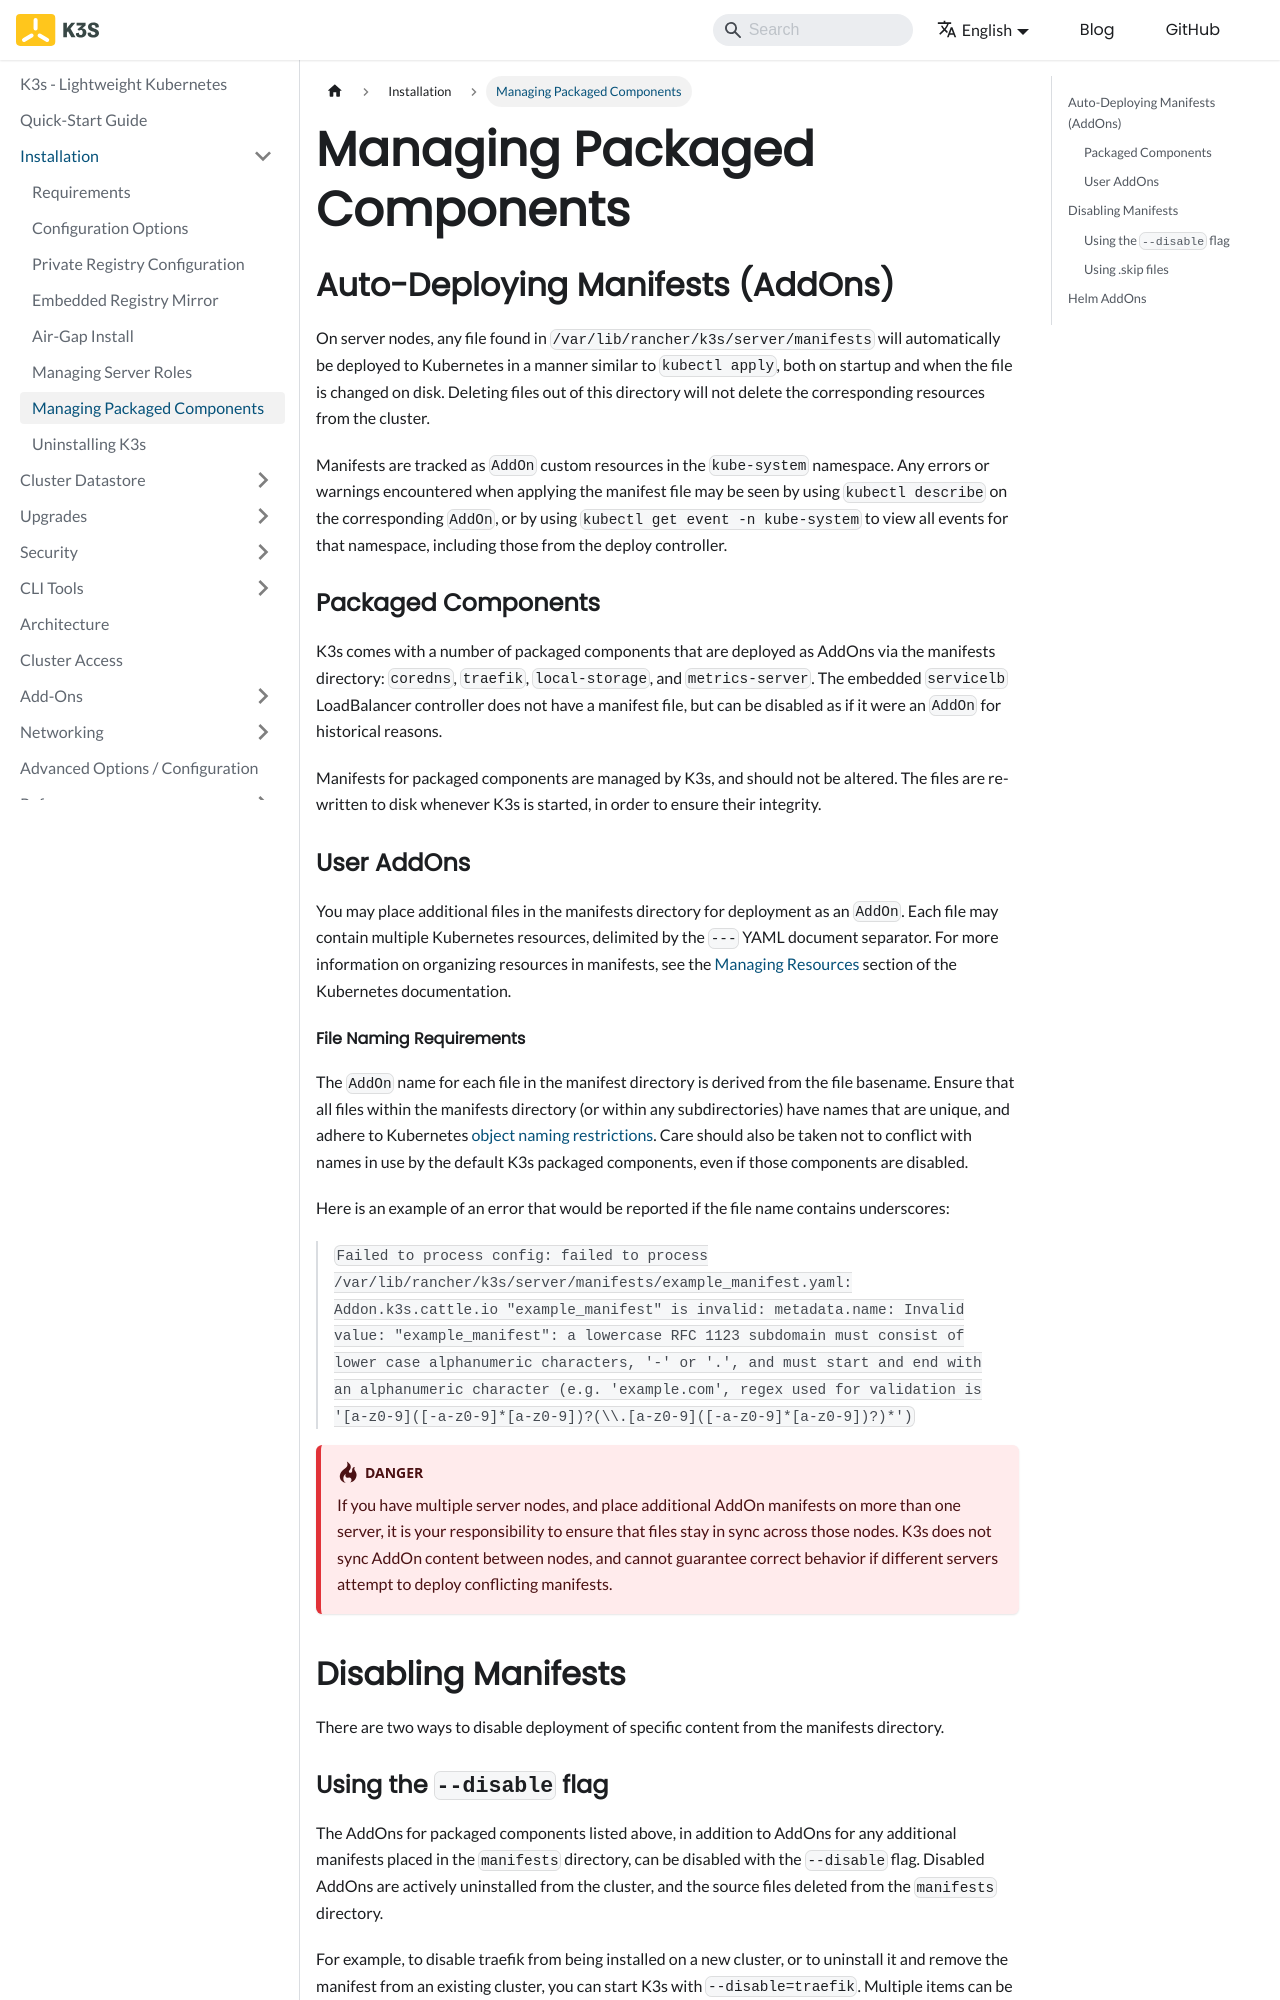

repository: k3s-io/docs · page: installation/packaged-components.html · generator: docusaurus

---
title: Managing Packaged Components
---

## Auto-Deploying Manifests (AddOns)

On server nodes, any file found in `/var/lib/rancher/k3s/server/manifests` will automatically be deployed to Kubernetes in a manner similar to `kubectl apply`, both on startup and when the file is changed on disk. Deleting files out of this directory will not delete the corresponding resources from the cluster.

Manifests are tracked as `AddOn` custom resources in the `kube-system` namespace. Any errors or warnings encountered when applying the manifest file may be seen by using `kubectl describe` on the corresponding `AddOn`, or by using `kubectl get event -n kube-system` to view all events for that namespace, including those from the deploy controller.

### Packaged Components

K3s comes with a number of packaged components that are deployed as AddOns via the manifests directory: `coredns`, `traefik`, `local-storage`, and `metrics-server`. The embedded `servicelb` LoadBalancer controller does not have a manifest file, but can be disabled as if it were an `AddOn` for historical reasons.

Manifests for packaged components are managed by K3s, and should not be altered. The files are re-written to disk whenever K3s is started, in order to ensure their integrity.

### User AddOns

You may place additional files in the manifests directory for deployment as an `AddOn`. Each file may contain multiple Kubernetes resources, delimited by the `---` YAML document separator. For more information on organizing resources in manifests, see the [Managing Resources](https://kubernetes.io/docs/concepts/cluster-administration/manage-deployment/) section of the Kubernetes documentation.

#### File Naming Requirements

The `AddOn` name for each file in the manifest directory is derived from the file basename. 
Ensure that all files within the manifests directory (or within any subdirectories) have names that are unique, and adhere to Kubernetes [object naming restrictions](https://kubernetes.io/docs/concepts/overview/working-with-objects/names/).
Care should also be taken not to conflict with names in use by the default K3s packaged components, even if those components are disabled.

Here is an example of an error that would be reported if the file name contains underscores:
> `Failed to process config: failed to process /var/lib/rancher/k3s/server/manifests/example_manifest.yaml:
   Addon.k3s.cattle.io "example_manifest" is invalid: metadata.name: Invalid value: "example_manifest": 
   a lowercase RFC 1123 subdomain must consist of lower case alphanumeric characters, '-' or '.', and must start and end with an alphanumeric character
   (e.g. 'example.com', regex used for validation is '[a-z0-9]([-a-z0-9]*[a-z0-9])?(\\.[a-z0-9]([-a-z0-9]*[a-z0-9])?)*')`

:::danger
If you have multiple server nodes, and place additional AddOn manifests on more than one server, it is your responsibility to ensure that files stay in sync across those nodes. K3s does not sync AddOn content between nodes, and cannot guarantee correct behavior if different servers attempt to deploy conflicting manifests.
:::

## Disabling Manifests

There are two ways to disable deployment of specific content from the manifests directory.
